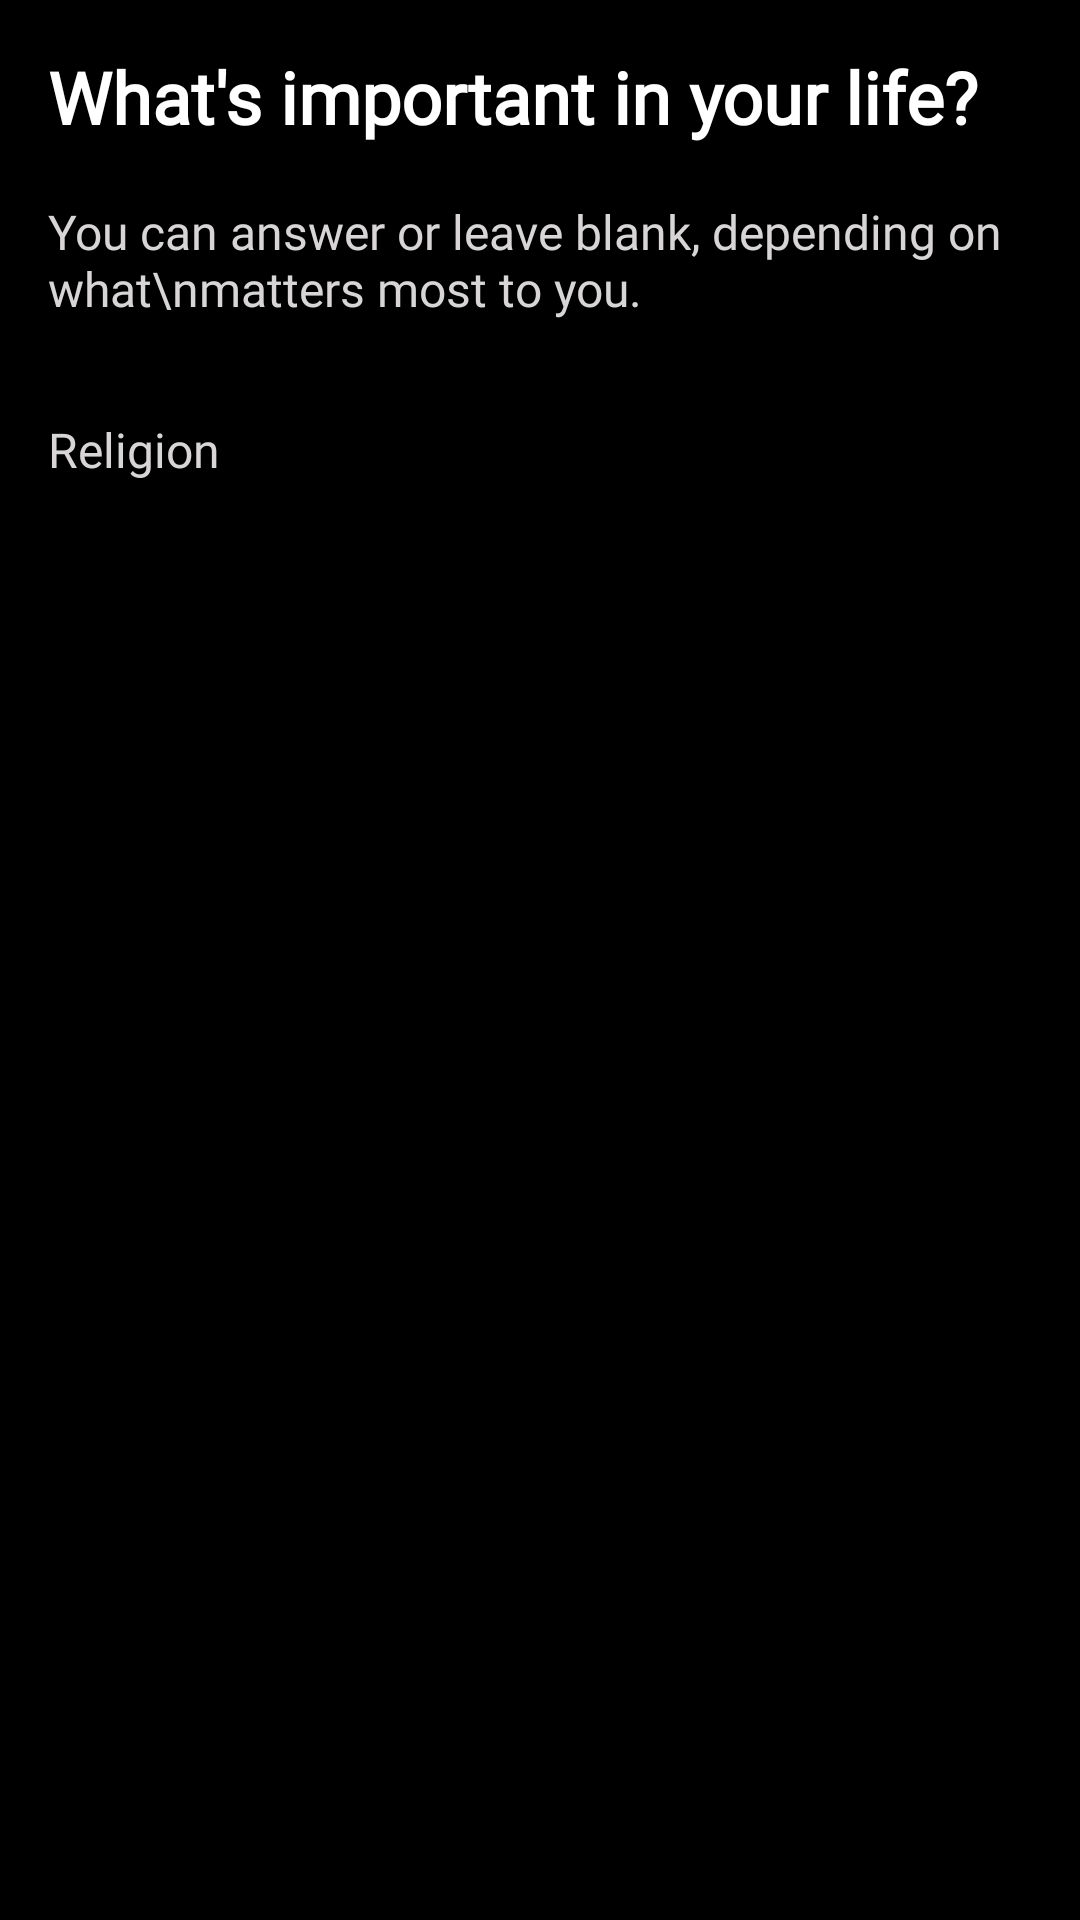

Here is an Android app screen rendered from its layout file. Give the layout XML and the strings, colors and styles it references.
<!-- AndroidManifest.xml: application theme Theme.Ever_After -->
<!-- res/layout/fragment_detail_11.xml -->
<LinearLayout
    xmlns:android="http://schemas.android.com/apk/res/android"
    android:layout_width="match_parent"
    android:layout_height="match_parent"
    android:orientation="vertical"
    android:padding="16dp"
    android:background="@android:color/black">

    
    <TextView
        android:layout_width="wrap_content"
        android:layout_height="wrap_content"
        android:text="What's important in your life?"
        android:textSize="24sp"
        android:textStyle="bold"
        android:fontFamily="@font/font1"
        android:textColor="@color/white"
        android:layout_marginBottom="8dp"/>

    <TextView
        android:layout_width="wrap_content"
        android:layout_height="wrap_content"
        android:fontFamily="@font/font1"
        android:text="You can answer or leave blank, depending on what\nmatters most to you."
        android:textSize="16sp"
        android:textColor="#D7D5D5"
        android:layout_marginTop="10dp"
        android:layout_marginBottom="32dp"/>

    <androidx.core.widget.NestedScrollView
        android:layout_width="match_parent"
        android:layout_height="match_parent">

        <LinearLayout
            android:layout_width="match_parent"
            android:orientation="vertical"
            android:layout_height="wrap_content">
            

            <TextView
                android:layout_width="wrap_content"
                android:layout_height="wrap_content"
                android:fontFamily="@font/font1"
                android:text="Religion"
                android:textSize="16sp"
                android:textColor="#D7D5D5"
                />


            
            <androidx.recyclerview.widget.RecyclerView
                android:id="@+id/recyclerView"
                android:layout_width="match_parent"
                android:layout_height="wrap_content"
                android:layout_marginTop="16dp"/>




        </LinearLayout>

    </androidx.core.widget.NestedScrollView>
</LinearLayout>
<!-- resources referenced by this layout -->
<resources>
  <color name="white">#FFFFFFFF</color>
  <style name="Theme.Ever_After" parent="Base.Theme.Ever_After" />
  <style name="Base.Theme.Ever_After" parent="Theme.Material3.DayNight.NoActionBar">
          <item name="colorButtonNormal">@null</item>
          <item name="colorAccent">#FA0202</item>
          <item name="colorPrimary">#FB0303</item>
          <item name="colorPrimaryDark">#FD0303</item>
      </style>
</resources>
